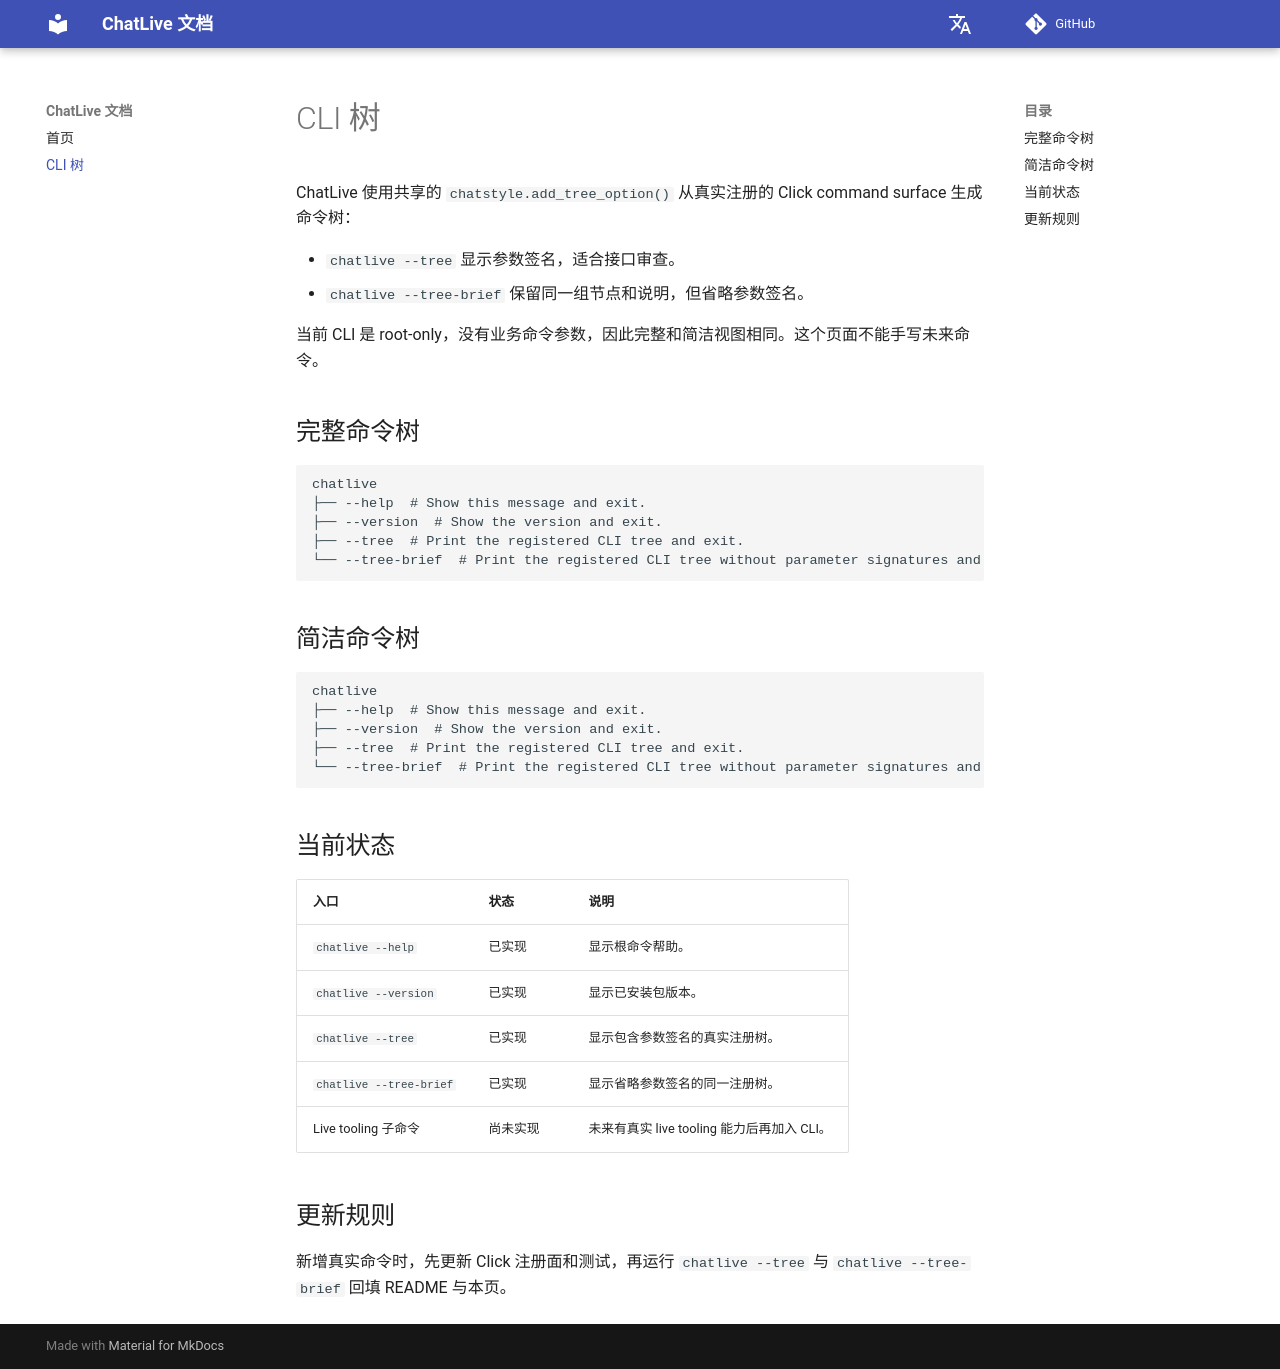

repository: ChatArch/ChatLive · page: cli-tree/index.html · generator: mkdocs

# CLI 树

ChatLive 使用共享的 `chatstyle.add_tree_option()` 从真实注册的 Click command surface 生成命令树：

- `chatlive --tree` 显示参数签名，适合接口审查。
- `chatlive --tree-brief` 保留同一组节点和说明，但省略参数签名。

当前 CLI 是 root-only，没有业务命令参数，因此完整和简洁视图相同。这个页面不能手写未来命令。

## 完整命令树

```text
chatlive
├── --help  # Show this message and exit.
├── --version  # Show the version and exit.
├── --tree  # Print the registered CLI tree and exit.
└── --tree-brief  # Print the registered CLI tree without parameter signatures and exit.
```

## 简洁命令树

```text
chatlive
├── --help  # Show this message and exit.
├── --version  # Show the version and exit.
├── --tree  # Print the registered CLI tree and exit.
└── --tree-brief  # Print the registered CLI tree without parameter signatures and exit.
```

## 当前状态

| 入口 | 状态 | 说明 |
| --- | --- | --- |
| `chatlive --help` | 已实现 | 显示根命令帮助。 |
| `chatlive --version` | 已实现 | 显示已安装包版本。 |
| `chatlive --tree` | 已实现 | 显示包含参数签名的真实注册树。 |
| `chatlive --tree-brief` | 已实现 | 显示省略参数签名的同一注册树。 |
| Live tooling 子命令 | 尚未实现 | 未来有真实 live tooling 能力后再加入 CLI。 |

## 更新规则

新增真实命令时，先更新 Click 注册面和测试，再运行 `chatlive --tree` 与 `chatlive --tree-brief` 回填 README 与本页。
